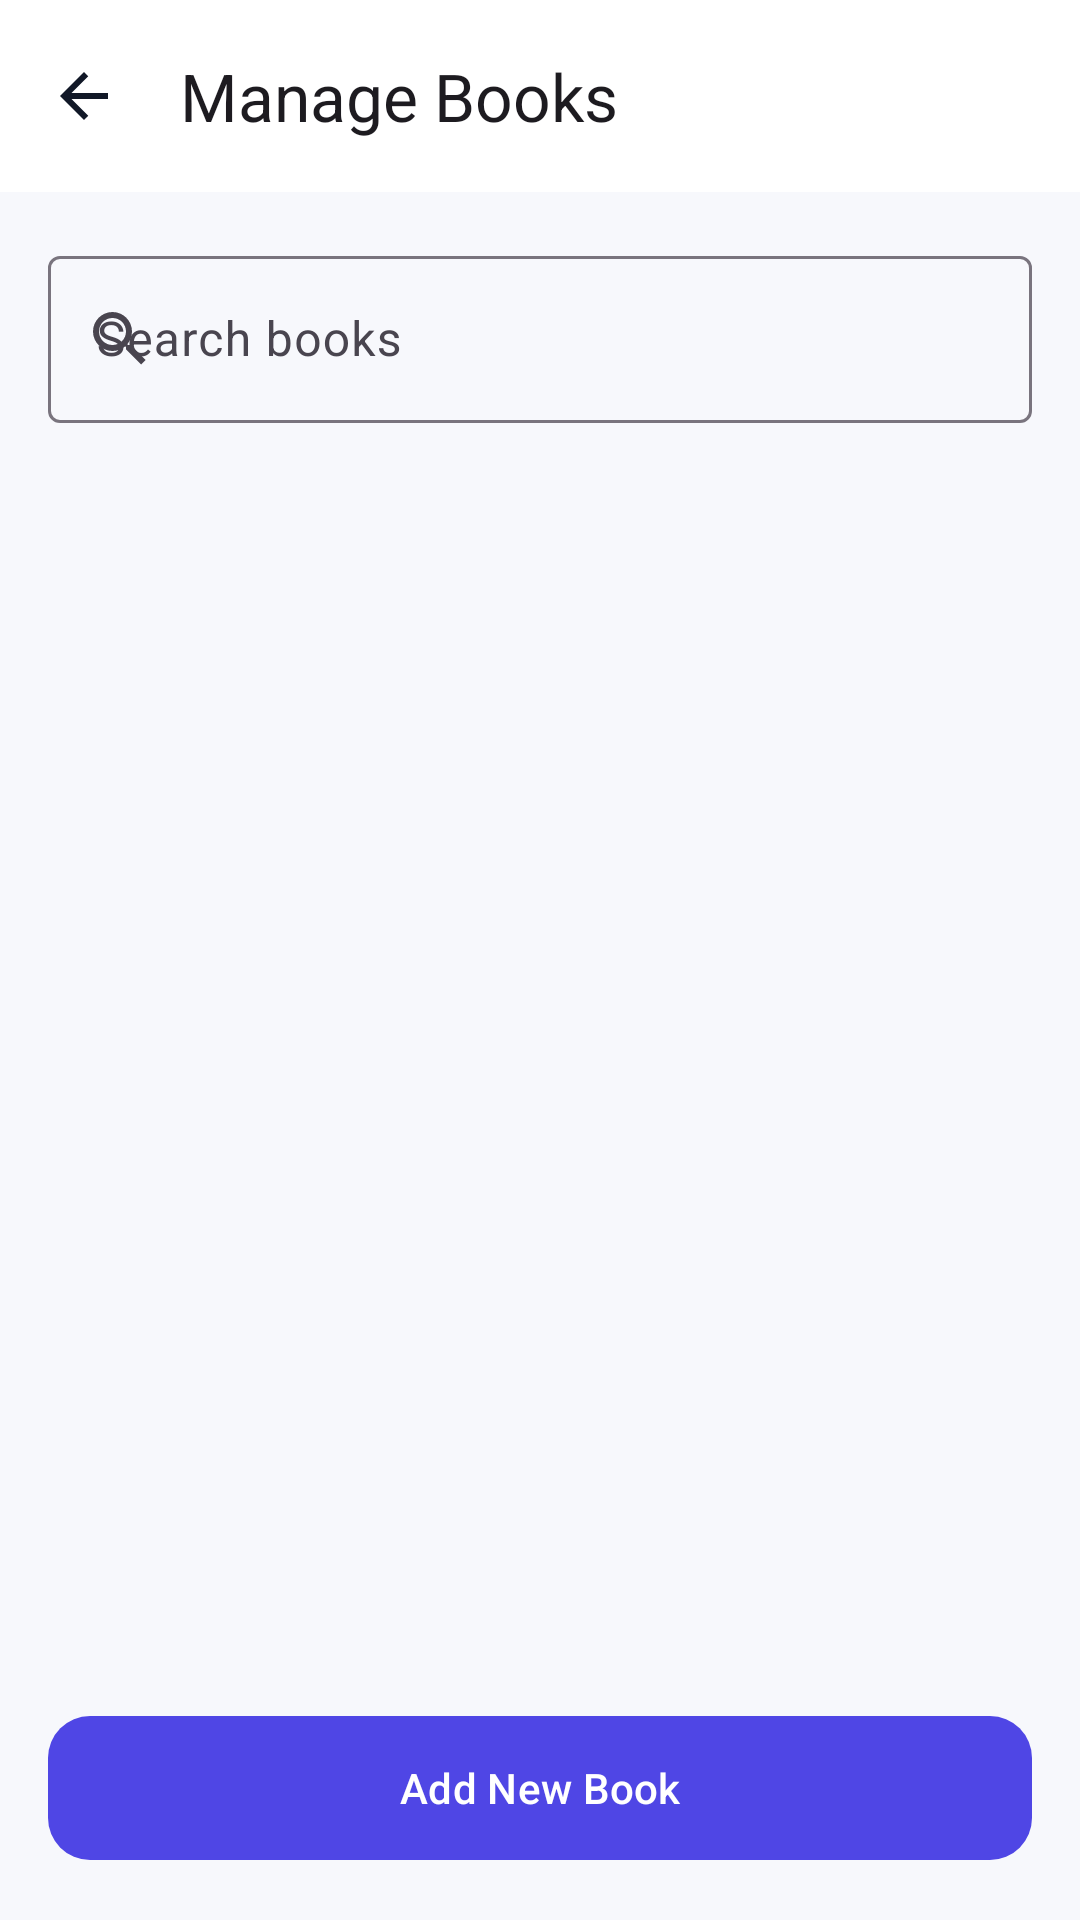

Here is an Android app screen rendered from its layout file. Give the layout XML and the strings, colors and styles it references.
<!-- AndroidManifest.xml: application theme Theme.LibReserve -->
<!-- res/layout/activity_manage_books.xml -->
<?xml version="1.0" encoding="utf-8"?>
<LinearLayout
    xmlns:android="http://schemas.android.com/apk/res/android"
    xmlns:app="http://schemas.android.com/apk/res-auto"
    android:layout_width="match_parent"
    android:layout_height="match_parent"
    android:background="@color/admin_background"
    android:orientation="vertical">

    <com.google.android.material.appbar.MaterialToolbar
        android:id="@+id/toolbar"
        android:layout_width="match_parent"
        android:layout_height="?attr/actionBarSize"
        android:background="@color/white"
        app:title="Manage Books"
        app:navigationIcon="@drawable/ic_arrow_back"/>

    <com.google.android.material.textfield.TextInputLayout
        android:layout_width="match_parent"
        android:layout_height="wrap_content"
        android:layout_margin="16dp"
        android:hint="Search books"
        app:startIconDrawable="@drawable/ic_search">

        <com.google.android.material.textfield.TextInputEditText
            android:id="@+id/etSearch"
            android:layout_width="match_parent"
            android:layout_height="wrap_content"/>

    </com.google.android.material.textfield.TextInputLayout>

    <androidx.recyclerview.widget.RecyclerView
        android:id="@+id/rvBooks"
        android:layout_width="match_parent"
        android:layout_height="0dp"
        android:layout_weight="1"
        android:paddingStart="16dp"
        android:paddingEnd="16dp"
        android:clipToPadding="false"/>

    <com.google.android.material.button.MaterialButton
        android:id="@+id/btnAddBook"
        android:layout_width="match_parent"
        android:layout_height="56dp"
        android:layout_margin="16dp"
        android:text="Add New Book"
        android:textAllCaps="false"
        app:cornerRadius="14dp"
        app:backgroundTint="@color/admin_primary"/>

</LinearLayout>
<!-- resources referenced by this layout -->
<resources>
  <color name="admin_background">#F7F8FC</color>
  <color name="admin_primary">#4F46E5</color>
  <color name="white">#FFFFFF</color>
  <!-- drawable ic_arrow_back (drawable) -->
  <vector xmlns:android="http://schemas.android.com/apk/res/android"
      android:width="24dp"
      android:height="24dp"
      android:viewportWidth="24"
      android:viewportHeight="24">
  
      <path
          android:fillColor="#111827"
          android:pathData="M20,11H7.83l5.59,-5.59L12,4l-8,8 8,8 1.42,-1.41L7.83,13H20v-2z" />
  
  </vector>
  <!-- drawable ic_search (drawable) -->
  <vector xmlns:android="http://schemas.android.com/apk/res/android" android:width="24dp" android:height="24dp" android:viewportWidth="24" android:viewportHeight="24"><path android:fillColor="#6B7280" android:pathData="M9.5,3A6.5,6.5 0 0,1 16,9.5C16,11.11 15.41,12.59 14.44,13.73L14.71,14H15.5L20.5,19L19,20.5L14,15.5V14.71L13.73,14.44C12.59,15.41 11.11,16 9.5,16A6.5,6.5 0 0,1 3,9.5A6.5,6.5 0 0,1 9.5,3M9.5,5C7,5 5,7 5,9.5C5,12 7,14 9.5,14C12,14 14,12 14,9.5C14,7 12,5 9.5,5Z"/></vector>
  <style name="Theme.LibReserve" parent="Theme.Material3.Light.NoActionBar">
          <item name="colorPrimary">@color/colorPrimary</item>
          <item name="colorPrimaryDark">@color/colorPrimaryDark</item>
          <item name="colorAccent">@color/colorAccent</item>
          <item name="android:windowBackground">@color/colorBackground</item>
          <item name="colorSurface">@color/colorSurface</item>
      </style>
  <color name="colorPrimary">#6200EA</color>
  <color name="colorPrimaryDark">#3700B3</color>
  <color name="colorAccent">#00E5FF</color>
  <color name="colorBackground">#F4F5FB</color>
  <color name="colorSurface">#FFFFFF</color>
</resources>
